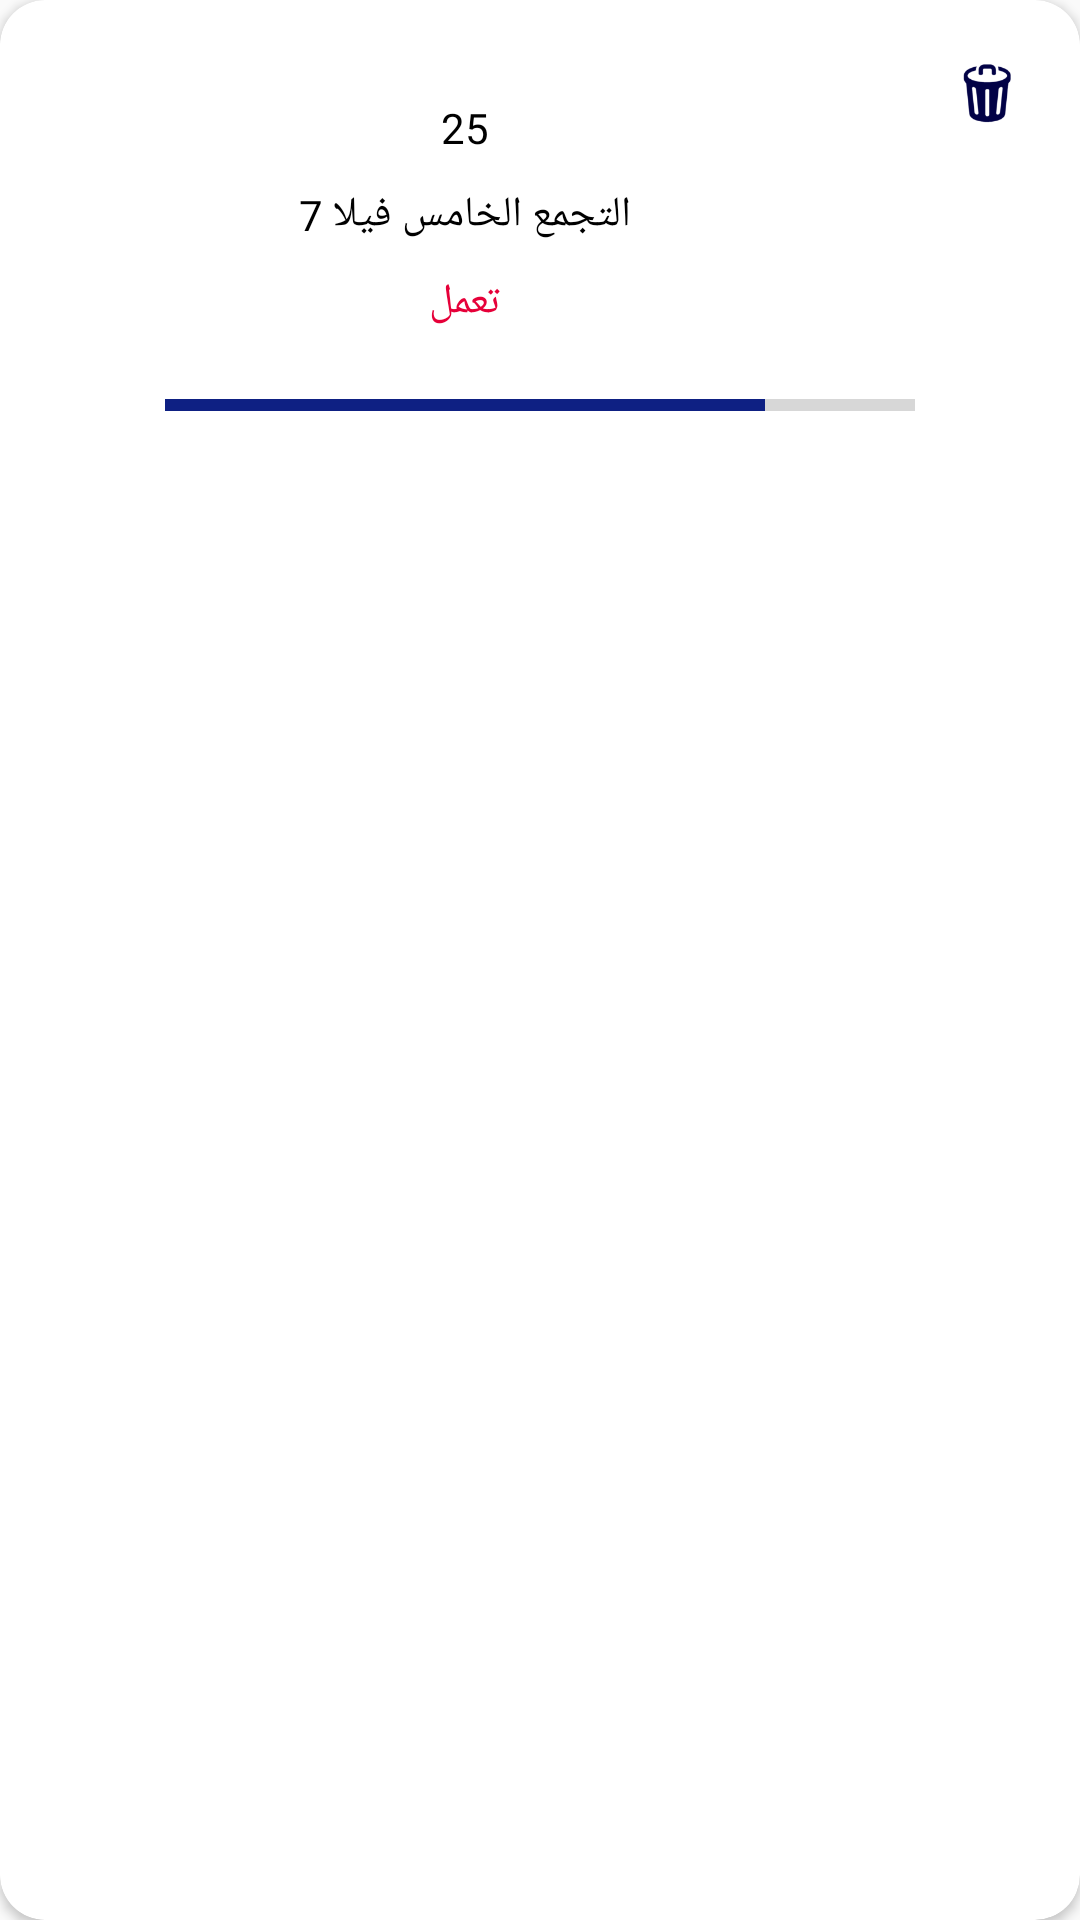

Produce the Android XML layout that renders to this screen, including the resource entries it uses.
<!-- AndroidManifest.xml: application theme AppTheme -->
<!-- res/layout/list_bin_item.xml -->
<?xml version="1.0" encoding="utf-8"?>
<androidx.cardview.widget.CardView xmlns:android="http://schemas.android.com/apk/res/android"
    xmlns:app="http://schemas.android.com/tools"
    xmlns:card_view="http://schemas.android.com/apk/res-auto"
    android:id="@+id/card_view"
    android:layout_width="match_parent"
    android:layout_height="wrap_content"
    android:layout_margin="10dp"
    app:cardElevation="4dp"
    app:ignore="NamespaceTypo"
    card_view:cardCornerRadius="15dp"
    card_view:contentPadding="18dp">

    <RelativeLayout
        android:layout_width="match_parent"
        android:layout_height="wrap_content">

        <ImageView
            android:id="@+id/trash"
            android:layout_width="wrap_content"
            android:layout_height="wrap_content"
            android:layout_alignParentEnd="true"
            android:src="@drawable/trash" />

        <LinearLayout
            android:id="@+id/bin_detailes"
            android:layout_width="match_parent"
            android:layout_height="wrap_content"
            android:layout_marginEnd="50dp"
            android:gravity="center"
            android:orientation="vertical"
            android:padding="10dp">

            <TextView
                android:id="@+id/binId"
                android:layout_width="wrap_content"
                android:layout_height="wrap_content"
                android:layout_margin="5dp"
                android:fontFamily="@font/monadi"
                android:text="25"
                android:textColor="#000" />

            <TextView
                android:id="@+id/user_address"
                android:layout_width="wrap_content"
                android:layout_height="wrap_content"
                android:layout_margin="5dp"
                android:fontFamily="@font/monadi"
                android:text="التجمع الخامس فيلا 7"
                android:textColor="#000" />

            <TextView
                android:id="@+id/bin_status"
                android:layout_width="wrap_content"
                android:layout_height="wrap_content"
                android:layout_marginTop="5dp"
                android:fontFamily="@font/monadi"
                android:text="تعمل"
                android:textColor="#E60039" />
        </LinearLayout>

        <ProgressBar
            android:id="@+id/bin_percentage"
            style="?android:attr/progressBarStyleHorizontal"
            android:layout_width="wrap_content"
            android:layout_height="wrap_content"
            android:layout_below="@+id/bin_detailes"
            android:layout_centerHorizontal="true"
            android:layout_marginTop="10dp"
            android:layout_marginBottom="15dp"
            android:indeterminate="false"
            android:max="100"
            android:minWidth="250dp"
            android:minHeight="10dp"
            android:progress="80" />

    </RelativeLayout>
</androidx.cardview.widget.CardView>
<!-- resources referenced by this layout -->
<resources>
  <!-- drawable trash: png bitmap (drawable-hdpi, 1498 bytes) -->
  <style name="AppTheme" parent="Theme.AppCompat.Light.NoActionBar">
          
          <item name="colorPrimary">@color/colorPrimary</item>
          <item name="colorPrimaryDark">@color/colorPrimaryDark</item>
          <item name="colorAccent">@color/colorAccent</item>
      </style>
  <color name="colorPrimary">#03A9F4</color>
  <color name="colorPrimaryDark">#01579B</color>
  <color name="colorAccent">#0E2083</color>
</resources>
